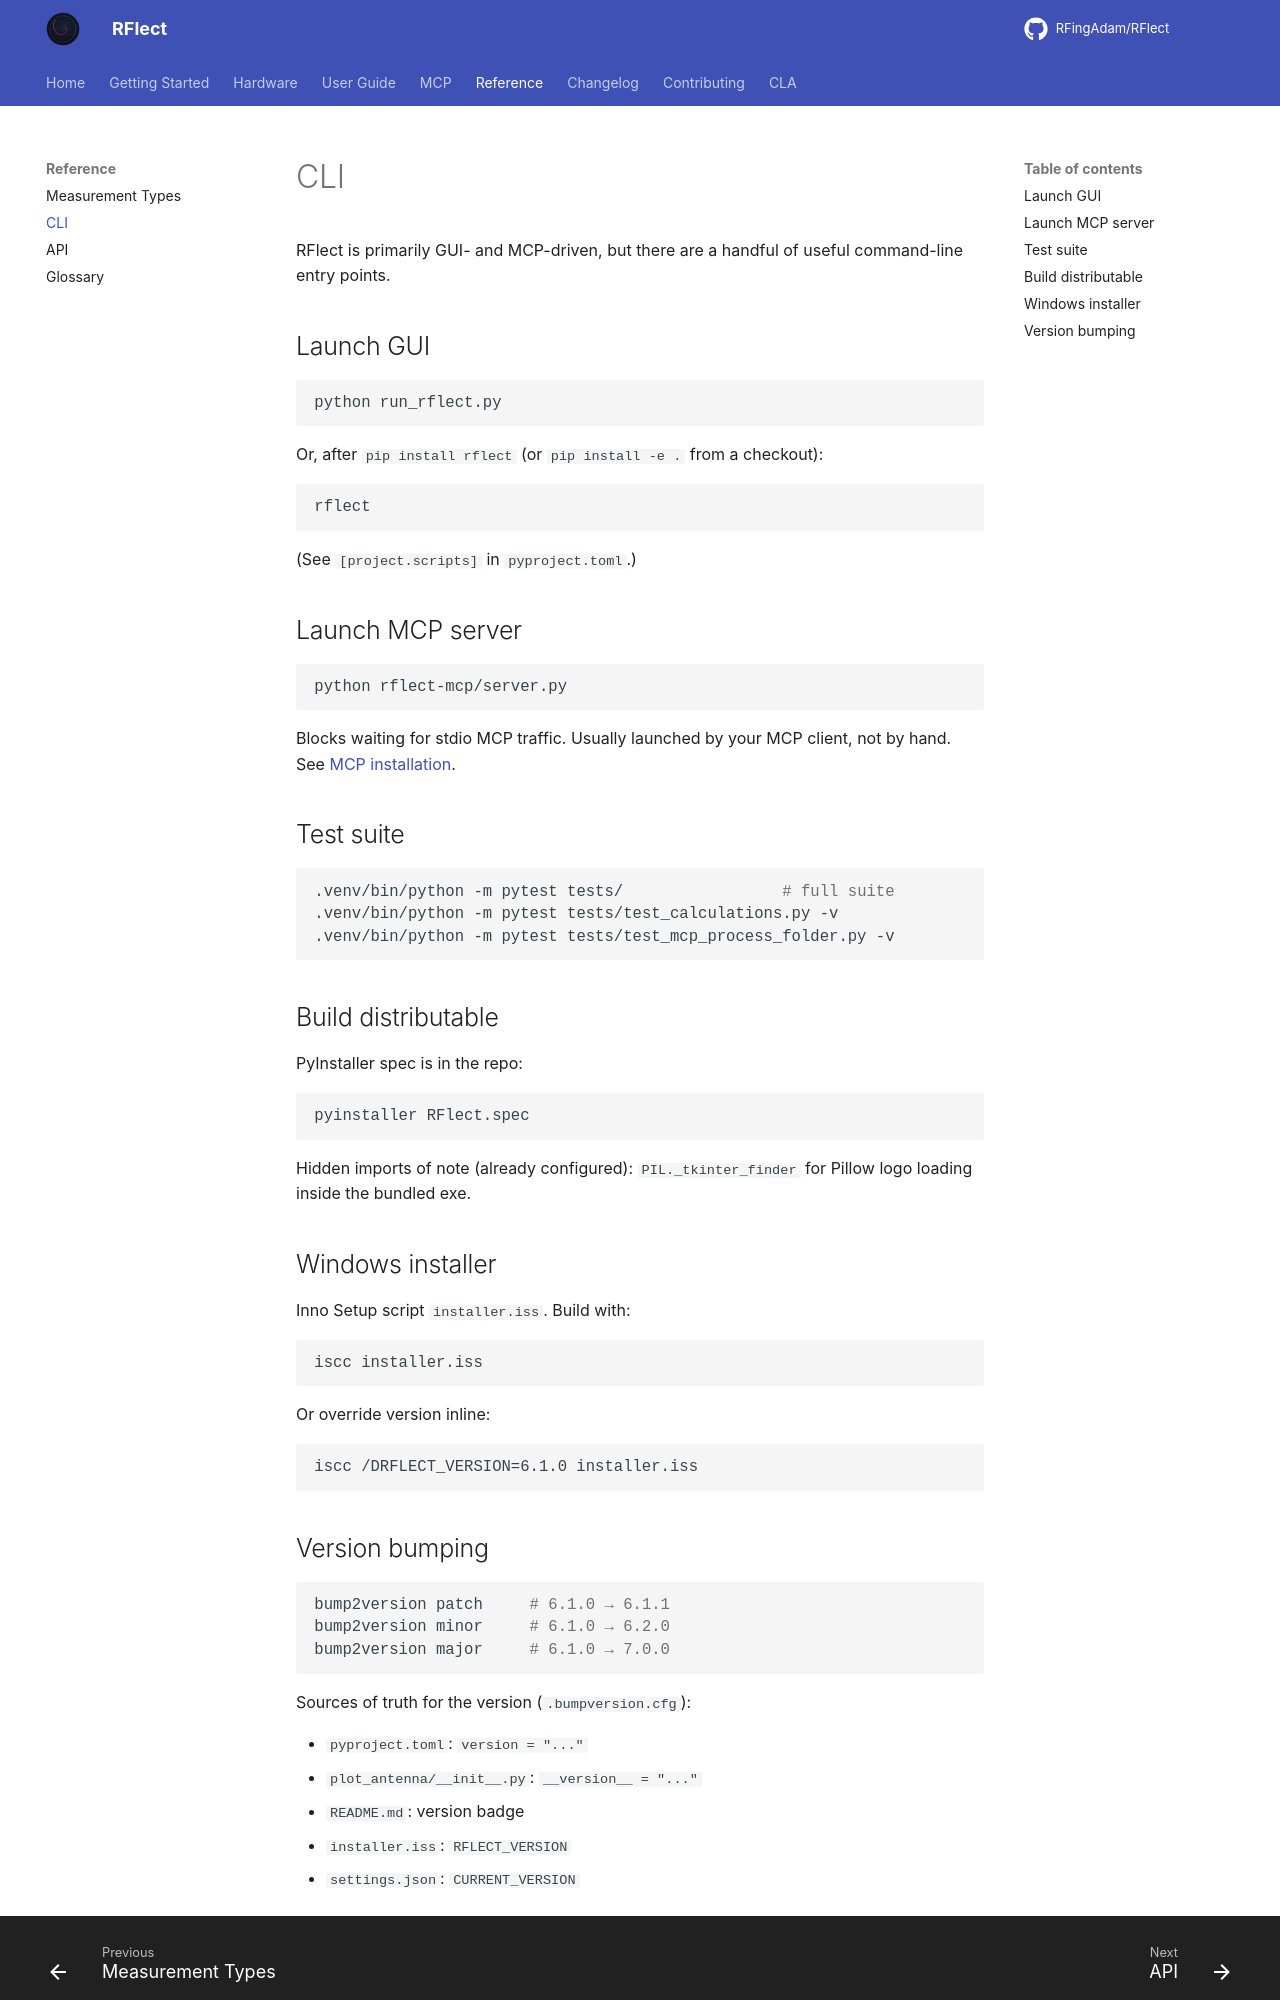

repository: RFingAdam/RFlect · page: reference/cli/index.html · generator: mkdocs

# CLI

RFlect is primarily GUI- and MCP-driven, but there are a handful of useful command-line entry points.

## Launch GUI

```bash
python run_rflect.py
```

Or, after `pip install rflect` (or `pip install -e .` from a checkout):

```bash
rflect
```

(See `[project.scripts]` in `pyproject.toml`.)

## Launch MCP server

```bash
python rflect-mcp/server.py
```

Blocks waiting for stdio MCP traffic. Usually launched by your MCP client, not by hand. See [MCP installation](../mcp/installation.md).

## Test suite

```bash
.venv/bin/python -m pytest tests/                 # full suite
.venv/bin/python -m pytest tests/test_calculations.py -v
.venv/bin/python -m pytest tests/test_mcp_process_folder.py -v
```

## Build distributable

PyInstaller spec is in the repo:

```bash
pyinstaller RFlect.spec
```

Hidden imports of note (already configured): `PIL._tkinter_finder` for Pillow logo loading inside the bundled exe.

## Windows installer

Inno Setup script `installer.iss`. Build with:

```bat
iscc installer.iss
```

Or override version inline:

```bat
iscc /DRFLECT_VERSION=6.1.0 installer.iss
```
